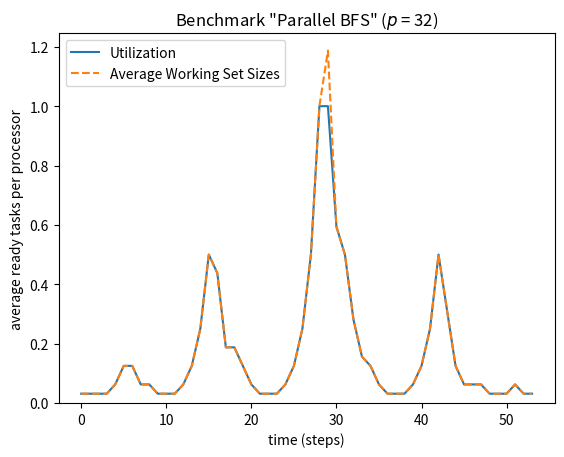

Generate this figure with matplotlib:
import matplotlib.pyplot as plt

title = "Benchmark \"Parallel BFS\" ($p$ = 32)"
utilizations = [0.03125,0.03125,0.03125,0.03125,0.0625,0.125,0.125,0.0625,0.0625,0.03125,0.03125,0.03125,0.0625,0.125,0.25,0.5,0.4375,0.1875,0.1875,0.125,0.0625,0.03125,0.03125,0.03125,0.0625,0.125,0.25,0.5,1.,1.,0.59375,0.5,0.28125,0.15625,0.125,0.0625,0.03125,0.03125,0.03125,0.0625,0.125,0.25,0.5,0.3125,0.125,0.0625,0.0625,0.0625,0.03125,0.03125,0.03125,0.0625,0.03125,0.03125,]
working_sets = [0.03125,0.03125,0.03125,0.03125,0.0625,0.125,0.125,0.0625,0.0625,0.03125,0.03125,0.03125,0.0625,0.125,0.25,0.5,0.4375,0.1875,0.1875,0.125,0.0625,0.03125,0.03125,0.03125,0.0625,0.125,0.25,0.5,1.,1.1875,0.59375,0.5,0.28125,0.15625,0.125,0.0625,0.03125,0.03125,0.03125,0.0625,0.125,0.25,0.5,0.3125,0.125,0.0625,0.0625,0.0625,0.03125,0.03125,0.03125,0.0625,0.03125,0.03125,]

assert len(utilizations) == len(working_sets)

plt.title(title)
plt.plot(utilizations, label="Utilization")
plt.plot(working_sets, "--", label="Average Working Set Sizes")
plt.legend()
plt.xlabel("time (steps)")
plt.ylabel("average ready tasks per processor")
plt.ylim(ymin=0)
# plt.show()
plt.savefig(title)
